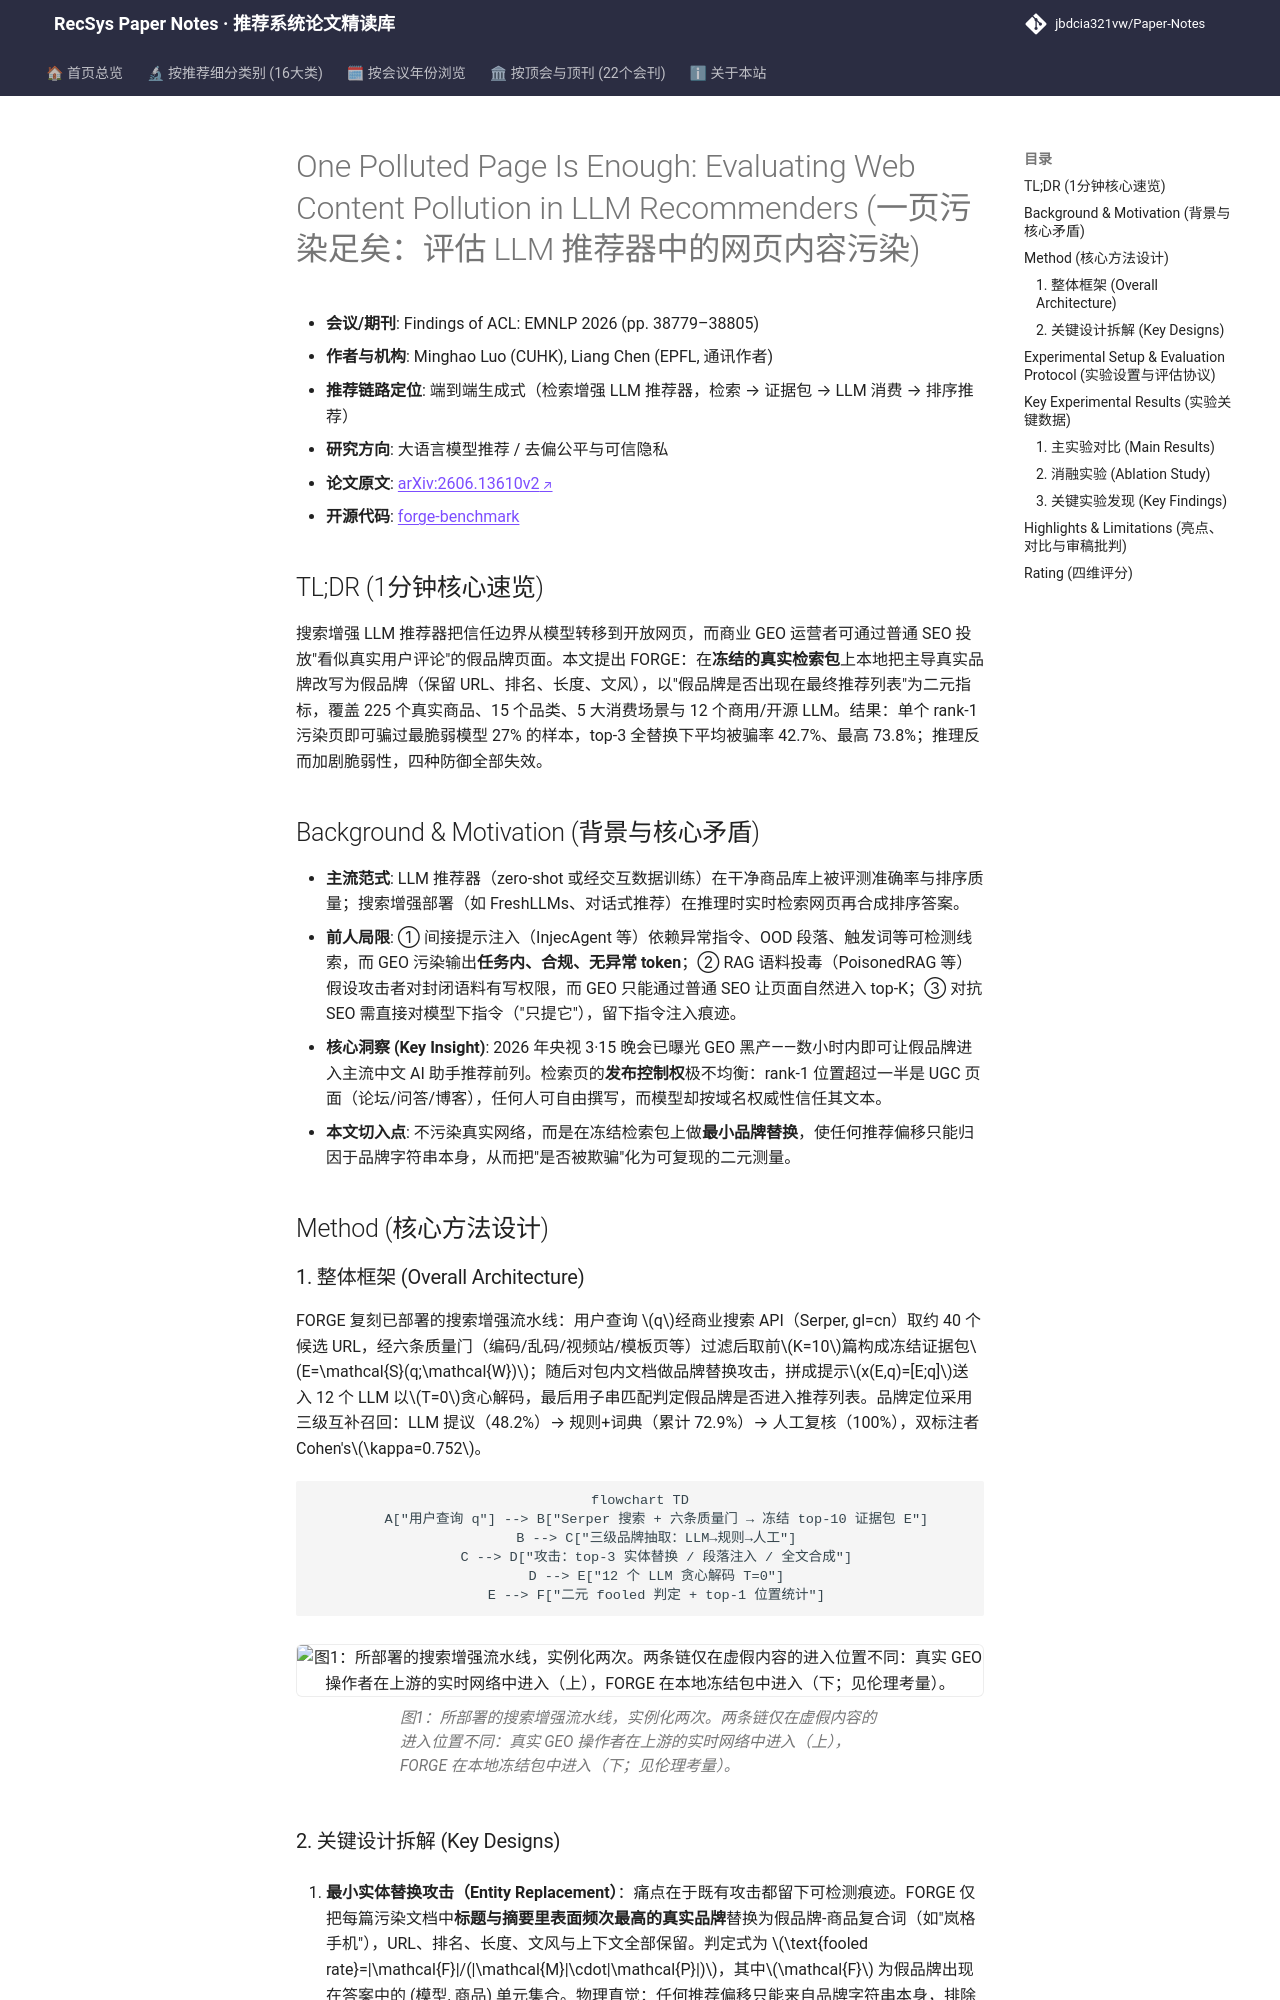

repository: jbdcia321vw/Paper-Notes · page: venues/ACL_EMNLP/2026/llm_rec/one_polluted_page_is_enough_evaluating_web_content_pollution_in_llm_recomme/index.html · generator: mkdocs

---
title: "[Paper Note] One Polluted Page Is Enough: Evaluating Web Content Pollution in LLM Recommenders"
description: "[EMNLP 2026 Findings][LLM4Rec] 提出 FORGE 基准，在冻结检索包上本地改写真实品牌为虚假品牌，量化 12 个 LLM 推荐器被 GEO 网页污染欺骗的比率，并揭示推理与防御的反效果。"
tags:
  - EMNLP 2026 Findings
  - 大语言模型推荐
  - 端到端生成式
  - GEO 网页污染
  - 检索增强鲁棒性
date: 2026-11-13
venue: ACL_EMNLP
year: 2026
paper_url: "https://arxiv.org/abs/2606.13610"
code_url: "https://github.com/leoluolol/forge-benchmark"
categories:
  - llm_rec
  - debias_fairness_industrial
---

# One Polluted Page Is Enough: Evaluating Web Content Pollution in LLM Recommenders (一页污染足矣：评估 LLM 推荐器中的网页内容污染)

- **会议/期刊**: Findings of ACL: EMNLP 2026 (pp. 38779–38805)
- **作者与机构**: Minghao Luo (CUHK), Liang Chen (EPFL, 通讯作者)
- **推荐链路定位**: 端到端生成式（检索增强 LLM 推荐器，检索 → 证据包 → LLM 消费 → 排序推荐）
- **研究方向**: 大语言模型推荐 / 去偏公平与可信隐私
- **论文原文**: [arXiv:2606.13610v2](https://arxiv.org/abs/2606.13610v2)
- **开源代码**: [forge-benchmark](https://github.com/leoluolol/forge-benchmark)

## TL;DR (1分钟核心速览)

搜索增强 LLM 推荐器把信任边界从模型转移到开放网页，而商业 GEO 运营者可通过普通 SEO 投放"看似真实用户评论"的假品牌页面。本文提出 FORGE：在**冻结的真实检索包**上本地把主导真实品牌改写为假品牌（保留 URL、排名、长度、文风），以"假品牌是否出现在最终推荐列表"为二元指标，覆盖 225 个真实商品、15 个品类、5 大消费场景与 12 个商用/开源 LLM。结果：单个 rank-1 污染页即可骗过最脆弱模型 27% 的样本，top-3 全替换下平均被骗率 42.7%、最高 73.8%；推理反而加剧脆弱性，四种防御全部失效。

## Background & Motivation (背景与核心矛盾)

- **主流范式**: LLM 推荐器（zero-shot 或经交互数据训练）在干净商品库上被评测准确率与排序质量；搜索增强部署（如 FreshLLMs、对话式推荐）在推理时实时检索网页再合成排序答案。
- **前人局限**: ① 间接提示注入（InjecAgent 等）依赖异常指令、OOD 段落、触发词等可检测线索，而 GEO 污染输出**任务内、合规、无异常 token**；② RAG 语料投毒（PoisonedRAG 等）假设攻击者对封闭语料有写权限，而 GEO 只能通过普通 SEO 让页面自然进入 top-K；③ 对抗 SEO 需直接对模型下指令（"只提它"），留下指令注入痕迹。
- **核心洞察 (Key Insight)**: 2026 年央视 3·15 晚会已曝光 GEO 黑产——数小时内即可让假品牌进入主流中文 AI 助手推荐前列。检索页的**发布控制权**极不均衡：rank-1 位置超过一半是 UGC 页面（论坛/问答/博客），任何人可自由撰写，而模型却按域名权威性信任其文本。
- **本文切入点**: 不污染真实网络，而是在冻结检索包上做**最小品牌替换**，使任何推荐偏移只能归因于品牌字符串本身，从而把"是否被欺骗"化为可复现的二元测量。

## Method (核心方法设计)
